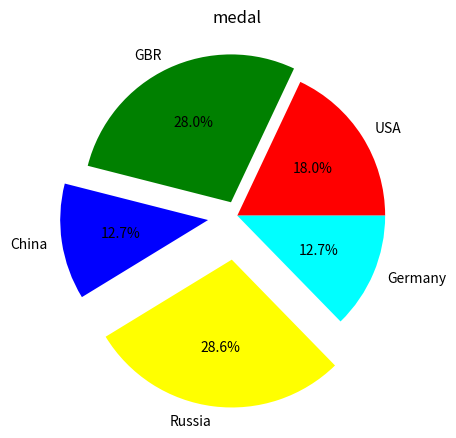

Recreate this plot in Python.
#시스템 폰트 찾는 방법
# for font in font_list:
#     fp=fm.FontProperties(fname=font)
#     fn=fp.get_name()
#     print("%s >> %s" %(fp,fn))



# import matplotlib.pyplot as plt
# import matplotlib.font_manager as fm
# path= '../fonts/malgun.ttf'
# font_name = fm.FontProperties(fname=path, size=18).get_name()
# plt.rc('font', family=font_name)
#
# months = [str(x+1)+'월' for x in range(12)]
# temp_f1 = [15, 16, 18, 21, 24, 27, 28, 26, 23, 19, 16, 11]
# temp_ny = [2, 2, 4, 11, 16, 22, 25, 26, 24, 14, 12, 3]
#
#
# plt.plot(months, temp_f1, marker="o", color='red', linestyle=':', label='FL')
# plt.plot(months, temp_ny, marker='*', color='blue', linestyle=':', label='NY')
# plt.xlabel('월')
# plt.ylabel('섭씨 온도')
# plt.title('서울의 월별 날씨')
# plt.grid(True)
# plt.show()

# import matplotlib.pyplot as plt
#
# pets=['Dog', 'Cat', 'Fish', 'Hamster', 'Rabbit']
# students=[11, 8, 5, 4, 2]
# colors=['red', 'green', 'blue', 'yellow', 'cyan']
#
# plt.plot(pets, students, color=colors[0])
#
# plt.xlabel('Pets')
# plt.ylabel('Students')
# plt.title('Pets survey in class')
# plt.grid(axis='y')
#
# plt.show()

#plt.savefig('aaa.png')

# import matplotlib.pyplot as plt
# import matplotlib.font_manager as fm
# font_list=fm.findSystemFonts()
# path=font_list[font_list.index('C:\Windows\Fonts\malgun.ttf')]
# font_name = fm.FontProperties(fname=path, size=18).get_name()
# plt.rc('font', family=font_name)
#
# countries = ['미국', '우크라이나', "중극", '러시아', '독일']
# gold = [34, 53, 24, 54, 24]
# silver = [23, 41, 32, 14, 34]
# bronze = [23, 52, 34, 95, 13]
#
# bottom_silver = gold
# bottom_bronze = [a + b for a, b in zip(gold, silver)]
#
# fig, ax = plt.subplots()
# p1 = ax.bar(countries, gold, color='gold', label='Gold')
# p2 = ax.bar(countries, silver, bottom=bottom_silver, label='Silver')
# p3 = ax.bar(countries, bronze, bottom=bottom_bronze, label='Bronze')
#
# plt.xlabel('나라')
# plt.ylabel('메달수')
# plt.title('2015년 리오 올림픽')
# plt.legend()
#
# ax.bar_label(p1, label_type='center')
# ax.bar_label(p2, label_type='center')
# ax.bar_label(p3, label_type='center')
# plt.show()

# import matplotlib.pyplot as plt
# import numpy as np
#
# countries = ['USA', 'GBR', "China", 'Russia', 'Germany']
# gold = [34, 53, 24, 54, 24]
# silver = [23, 41, 32, 14, 34]
# bronze = [23, 52, 34, 95, 13]
#
# x= np.arange(len(countries))
# width=.2
#
# fig, ax=plt.subplots()
# p1=ax.bar(x-width, gold, width)
# p2 =ax.bar(x, silver, width)
# p3= ax.bar(x+width, bronze, width)
# plt.show()

# import matplotlib.pyplot as plt
# countries = ['USA', 'GBR', "China", 'Russia', 'Germany']
# gold = [34, 53, 24, 54, 24]
# plt.pie(gold, labels=countries, autopct="%.1f%%")
# plt.title('medal')
# plt.show()


import matplotlib.pyplot as plt


countries = ['USA', 'GBR', "China", 'Russia', 'Germany']
gold = [34, 53, 24, 54, 24]
colors= ['red', 'green', 'blue', 'yellow', 'cyan']
explode=[0, 0.1, 0.2, 0.3, 0]

plt.pie(gold, explode=explode, labels=countries, colors=colors, autopct="%.1f%%")
plt.title('medal')
plt.show()